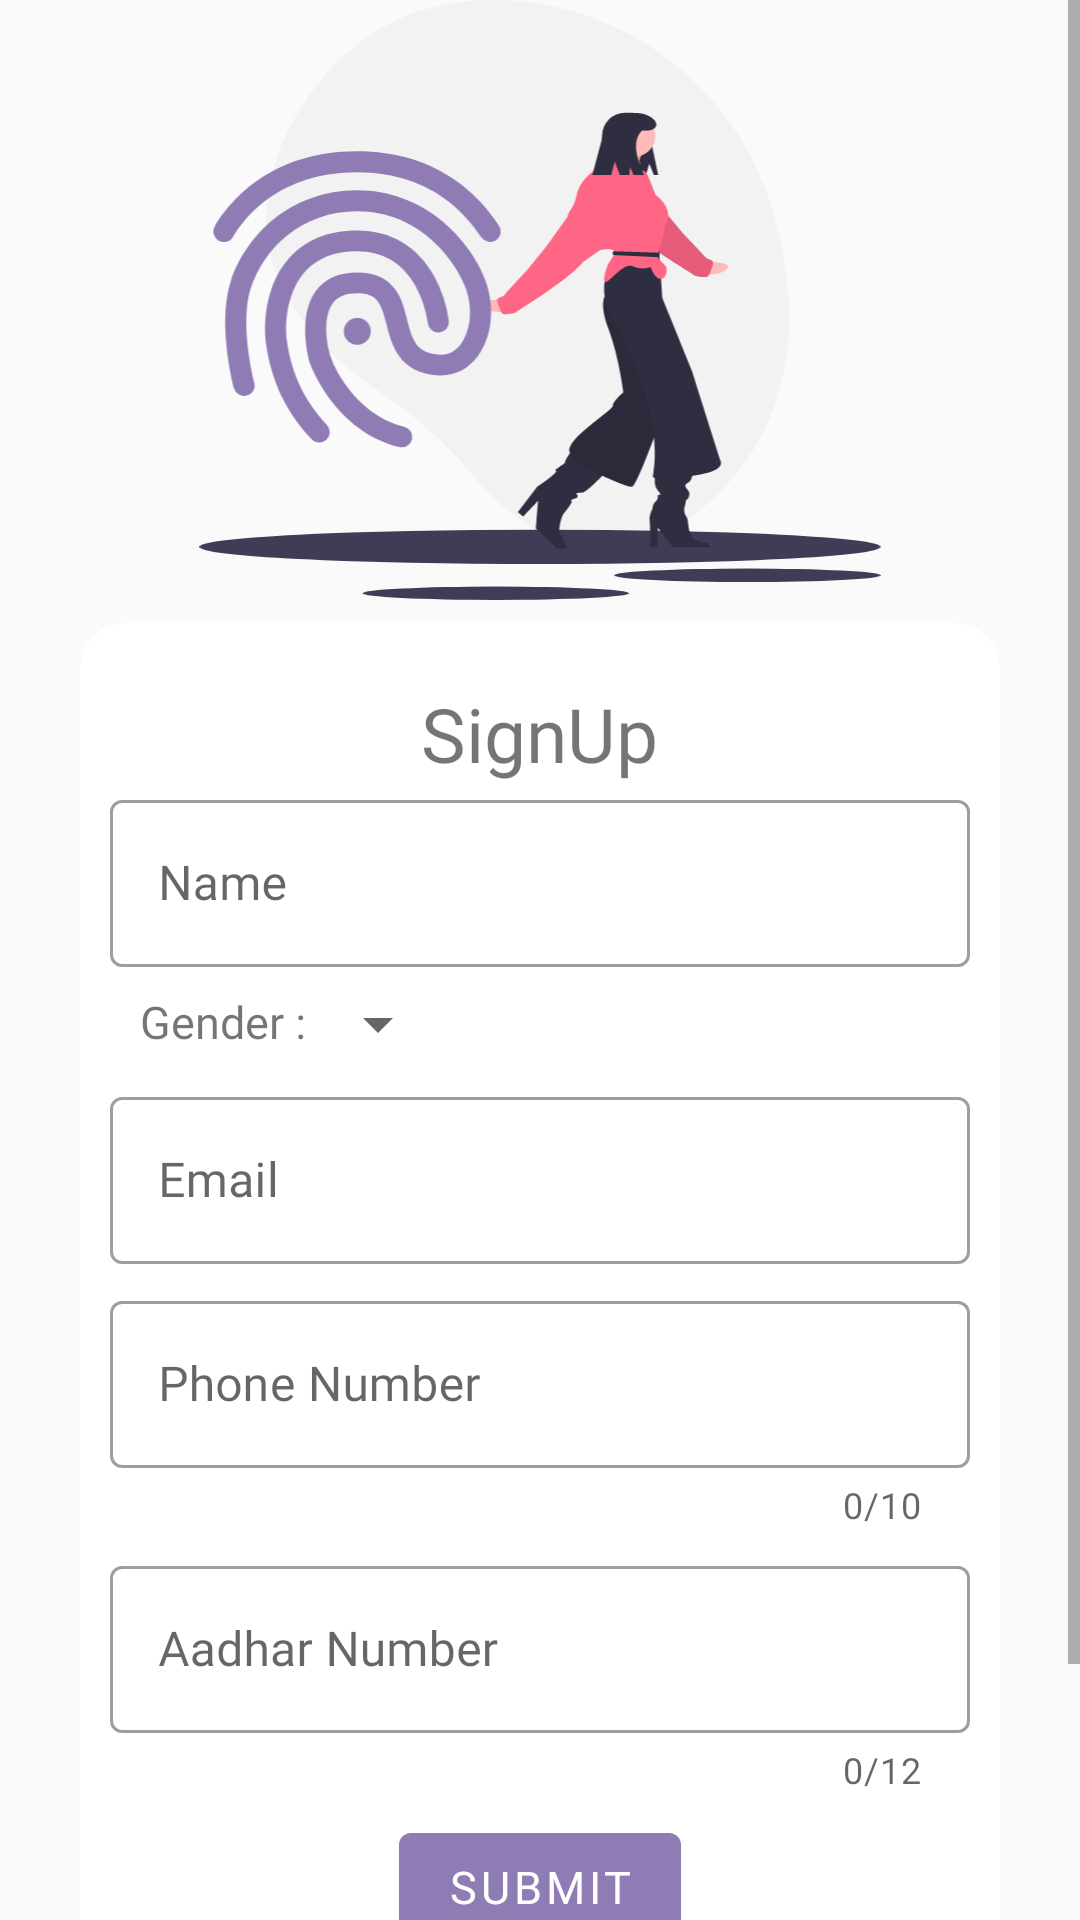

This screen was rendered from an Android layout file. Write that file and the resources it references.
<!-- AndroidManifest.xml: application theme AppTheme -->
<!-- res/layout/activity_sign_up.xml -->
<?xml version="1.0" encoding="utf-8"?>
<androidx.constraintlayout.widget.ConstraintLayout xmlns:android="http://schemas.android.com/apk/res/android"
    xmlns:app="http://schemas.android.com/apk/res-auto"
    xmlns:tools="http://schemas.android.com/tools"
    android:layout_width="match_parent"
    android:layout_height="match_parent"
    tools:context=".Activities.SignUpActivity">
    <ScrollView
        android:layout_width="match_parent"
        android:layout_height="match_parent">
        <RelativeLayout
            android:layout_width="match_parent"
            android:layout_height="wrap_content">
            <ImageView
                android:layout_width="match_parent"
                android:layout_height="200dp"
                android:src="@drawable/ic_undraw_fingerprint_swrc"
                android:id="@+id/signupimage"
                android:contentDescription="@string/app_name" />
            <androidx.cardview.widget.CardView
                android:layout_width="match_parent"
                app:cardCornerRadius="15dp"
                android:layout_below="@id/signupimage"
                app:layout_constraintTop_toBottomOf="@+id/signupimage"
                app:cardUseCompatPadding="true"
                app:layout_constraintRight_toRightOf="parent"
                android:id="@+id/card_signup"
                android:layout_marginLeft="20dp"
                android:layout_marginRight="20dp"
                android:layout_marginBottom="20dp"
                app:contentPaddingTop="10dp"
                app:contentPaddingBottom="10dp"
                app:layout_constraintLeft_toLeftOf="parent"
                android:layout_height="wrap_content">
                <RelativeLayout
                    android:layout_width="match_parent"
                    android:padding="10dp"
                    android:layout_height="match_parent">
                    <TextView
                        android:layout_width="wrap_content"
                        android:layout_height="wrap_content"
                        android:text="@string/Signup"
                        android:id="@+id/signUp"
                        android:fontFamily="@font/overpass_semibold"
                        android:layout_centerHorizontal="true"
                        android:textSize="25sp"/>
                    <com.google.android.material.textfield.TextInputLayout
                        android:layout_width="match_parent"
                        android:layout_height="wrap_content"
                        android:layout_below="@+id/signUp"
                        android:id="@+id/nameLayoutSignUp"
                        style="@style/Widget.MaterialComponents.TextInputLayout.OutlinedBox">
                        <com.google.android.material.textfield.TextInputEditText
                            android:layout_width="match_parent"
                            android:layout_height="wrap_content"
                            android:hint="@string/Name"
                            android:fontFamily="@font/overpass_semibold"
                            android:id="@+id/userNameSignUp"/>
                    </com.google.android.material.textfield.TextInputLayout>
                    <TextView
                        android:layout_width="wrap_content"
                        android:layout_height="wrap_content"
                        android:id="@+id/gendertitle"
                        android:layout_below="@+id/nameLayoutSignUp"
                        android:text="@string/gender"
                        android:textSize="15sp"
                        android:fontFamily="@font/overpass_semibold"
                        android:layout_marginTop="8dp"
                        android:paddingStart="10dp"
                        android:paddingEnd="0dp"
                        />
                    <androidx.appcompat.widget.AppCompatSpinner
                        android:layout_width="wrap_content"
                        android:layout_marginTop="7dp"
                        android:layout_below="@+id/nameLayoutSignUp"
                        android:id="@+id/gender"
                        android:layout_toEndOf="@+id/gendertitle"
                        android:layout_height="wrap_content"/>
                    <com.google.android.material.textfield.TextInputLayout
                        android:layout_width="match_parent"
                        android:layout_height="wrap_content"
                        android:layout_below="@id/gender"
                        android:layout_marginTop="7dp"
                        android:id="@+id/emailLayoutSignUp"
                        style="@style/Widget.MaterialComponents.TextInputLayout.OutlinedBox">
                        <com.google.android.material.textfield.TextInputEditText
                            android:layout_width="match_parent"
                            android:layout_height="wrap_content"
                            android:hint="@string/email"
                            android:inputType="textEmailAddress"
                            android:fontFamily="@font/overpass_semibold"
                            android:id="@+id/userEmailSignup"/>
                    </com.google.android.material.textfield.TextInputLayout>
                    <com.google.android.material.textfield.TextInputLayout
                        android:layout_width="match_parent"
                        android:layout_height="wrap_content"
                        android:id="@+id/phoneNumberLayout"
                        android:layout_marginTop="7dp"
                        app:counterEnabled="true"
                        app:counterMaxLength="10"
                        android:layout_below="@+id/emailLayoutSignUp"
                        style="@style/Widget.MaterialComponents.TextInputLayout.OutlinedBox">
                        <com.google.android.material.textfield.TextInputEditText
                            android:layout_width="match_parent"
                            android:maxLength="10"
                            android:inputType="phone"
                            android:layout_height="wrap_content"
                            android:hint="@string/phone_number"
                            android:fontFamily="@font/overpass_semibold"
                            android:id="@+id/phoneNumber"/>
                    </com.google.android.material.textfield.TextInputLayout>
                    <com.google.android.material.textfield.TextInputLayout
                        android:layout_width="match_parent"
                        android:layout_height="wrap_content"
                        android:id="@+id/aadharNumberLayout"
                        android:layout_marginTop="7dp"
                        app:counterEnabled="true"
                        app:counterMaxLength="12"
                        android:layout_below="@+id/phoneNumberLayout"
                        style="@style/Widget.MaterialComponents.TextInputLayout.OutlinedBox">
                        <com.google.android.material.textfield.TextInputEditText
                            android:layout_width="match_parent"
                            android:maxLength="12"
                            android:inputType="phone"
                            android:layout_height="wrap_content"
                            android:hint="@string/aadhar_number"
                            android:fontFamily="@font/overpass_semibold"
                            android:id="@+id/aadharNumber"/>
                    </com.google.android.material.textfield.TextInputLayout>

                    <com.google.android.material.button.MaterialButton
                        android:layout_width="wrap_content"
                        android:layout_height="wrap_content"
                        style="@style/Widget.MaterialComponents.Button.UnelevatedButton"
                        android:textSize="15sp"
                        android:text="@string/submit"
                        android:fontFamily="@font/overpass_semibold"
                        android:id="@+id/submit"
                        android:layout_centerHorizontal="true"
                        android:layout_below="@+id/aadharNumberLayout"
                        android:layout_marginTop="7dp"
                        />
                    <TextView
                        android:layout_width="wrap_content"
                        android:layout_height="wrap_content"
                        android:layout_below="@id/submit"
                        android:id="@+id/already"
                        android:text="@string/already_have_an_account"
                        android:fontFamily="@font/overpass_semibold"
                        android:layout_centerHorizontal="true"/>
                    <TextView
                        android:layout_width="wrap_content"
                        android:layout_height="wrap_content"
                        android:layout_centerHorizontal="true"
                        android:layout_below="@+id/already"
                        android:textColor="#000000"
                        android:id="@+id/signin"
                        android:fontFamily="@font/overpass_semibold"
                        android:text="@string/signin"
                        />

                </RelativeLayout>
            </androidx.cardview.widget.CardView>
        </RelativeLayout>
    </ScrollView>


</androidx.constraintlayout.widget.ConstraintLayout>
<!-- resources referenced by this layout -->
<resources>
  <!-- drawable ic_undraw_fingerprint_swrc: vector/xml drawable (drawable, 7544 chars, omitted) -->
  <string name="Name">Name</string>
  <string name="Signup">SignUp</string>
  <string name="aadhar_number">Aadhar Number</string>
  <string name="already_have_an_account">Already have an account?</string>
  <string name="app_name">Smart Police</string>
  <string name="email">Email</string>
  <string name="gender">Gender :</string>
  <string name="phone_number">Phone Number</string>
  <string name="signin"><u>SignIn</u></string>
  <string name="submit">Submit</string>
  <style name="AppTheme" parent="Theme.MaterialComponents.Light.NoActionBar.Bridge">
          
          <item name="colorPrimary">@color/colorPrimary</item>
          <item name="colorPrimaryDark">@color/colorPrimaryDark</item>
          <item name="colorAccent">@color/colorAccent</item>
      </style>
  <color name="colorPrimary">#8f7cb5</color>
  <color name="colorPrimaryDark">#39295a</color>
  <color name="colorAccent">#39295a</color>
</resources>
